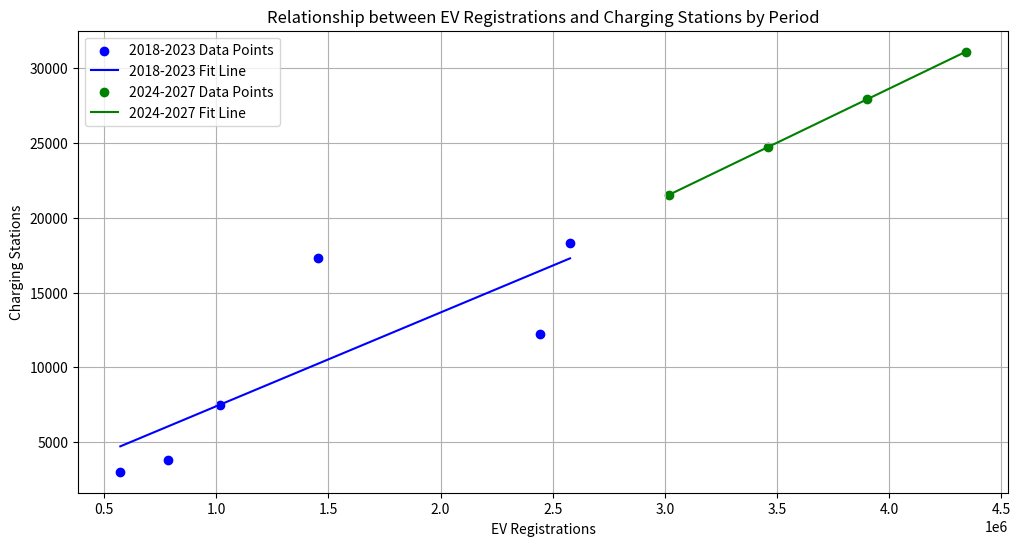

This chart was generated by the following Python code:
#!/usr/bin/env python3
# -*- coding: utf-8 -*-
"""
Created on Wed Apr 17 01:03:21 2024

@author: weichunghsia
"""

import numpy as np
import matplotlib.pyplot as plt

# Data for EV registrations and charging stations for two periods
data_2018_2023 = {
    'Year': [2018, 2019, 2020, 2021, 2022, 2023],
    'EV Registrations': [572600, 783600, 1018900, 1454400, 2442300, 2577420],
    'Charging Stations': [3023, 3828, 7513, 17326, 12218, 18348]
}

data_2024_2027 = {
    'Year': [2024, 2025, 2026, 2027],
    'EV Registrations': [3018440, 3459460, 3900480, 4341500],
    'Charging Stations': [21536, 24725, 27914, 31103]
}

# Separate the data into two periods
period1_ev = np.array(data_2018_2023['EV Registrations'])
period1_cs = np.array(data_2018_2023['Charging Stations'])
period2_ev = np.array(data_2024_2027['EV Registrations'])
period2_cs = np.array(data_2024_2027['Charging Stations'])

# Perform linear regression for both periods to get slopes and intercepts
slope1, intercept1 = np.polyfit(period1_ev, period1_cs, 1)
slope2, intercept2 = np.polyfit(period2_ev, period2_cs, 1)

# Generate x and y values for the fit lines
fit_line1_x = np.linspace(period1_ev.min(), period1_ev.max(), 100)
fit_line1_y = slope1 * fit_line1_x + intercept1
fit_line2_x = np.linspace(period2_ev.min(), period2_ev.max(), 100)
fit_line2_y = slope2 * fit_line2_x + intercept2

# Create the scatter plot with separate fit lines for the two periods
plt.figure(figsize=(12, 6))
plt.scatter(period1_ev, period1_cs, color='blue', label='2018-2023 Data Points')
plt.plot(fit_line1_x, fit_line1_y, color='blue', label='2018-2023 Fit Line')
plt.scatter(period2_ev, period2_cs, color='green', label='2024-2027 Data Points')
plt.plot(fit_line2_x, fit_line2_y, color='green', label='2024-2027 Fit Line')

# Label the plot
plt.title('Relationship between EV Registrations and Charging Stations by Period')
plt.xlabel('EV Registrations')
plt.ylabel('Charging Stations')
plt.legend()
plt.grid(True)

# Display the plot
plt.show()